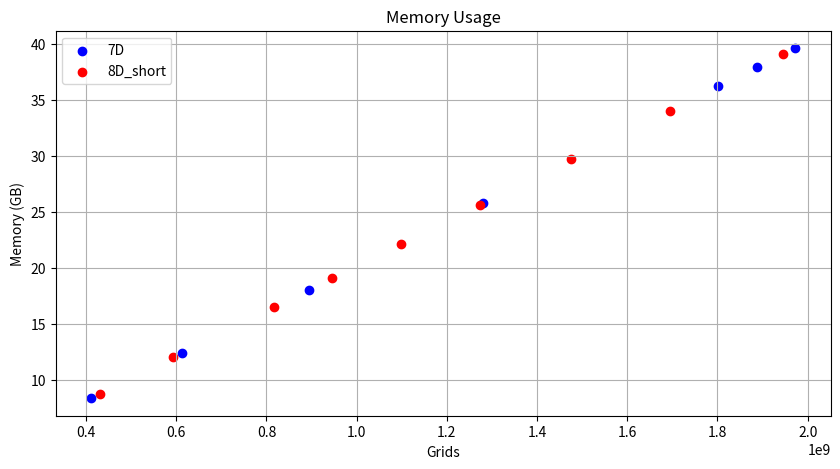
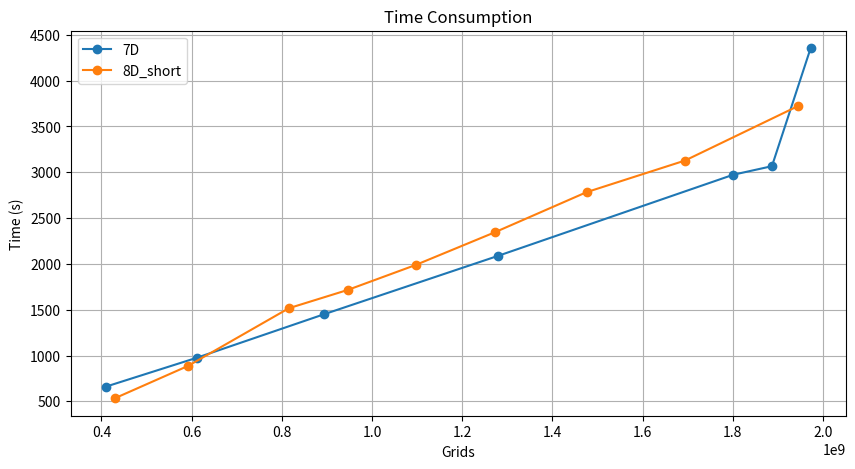

Source code (Python) for these figures, in order: (Note: this script raises an exception after producing the figures.)
import numpy as numpy
import matplotlib.pyplot as plt

# plotting data
grids_7D = [17**7, 18**7, 19**7, 20**7, 21**7, 21**6*22, 21**6*23]  # unit: 1
memory_7D = [8.34, 12.38, 18.02, 25.75, 36.18, 37.87, 39.58] # unit: GB
time_7D = [661.43, 977.06, 1450.93, 2088.49, 2972.76, 3066.04, 4353.03] # unit: s

grids_8D = [9**8, 9**4*10**4, 10**8, 11**8, 12**8, 12**4*13**4, 13**8, 13**6*14**2, 13**4*14**4, 14**8, 14**6*15**2, 14**4*15**4]  # unit: 1
grids_8D_short = [12**8, 12**4*13**4, 13**8, 13**6*14**2, 13**4*14**4, 13**2*14**6, 14**8, 14**6*15**2, 14**4*15**4]  # unit: 1

memory_8D = [0.99, 1.45, 2.14, 4.42, 8.74, 11.98, 16.45, 19.06, 22.08, 29.65, 34.02, 39.03] # unit: GB
memory_8D_short = [8.74, 11.98, 16.45, 19.06, 22.08, 25.59, 29.65, 34.02, 39.03] # unit: GB

time_8D = [53.44, 82.32, 126.14, 270.27, 534.50, 887.33, 1516.57, 1715.52, 1988.96, 2782.50, 3127.69, 3722.27] # unit: s
time_8D_short = [534.50, 887.33, 1516.57, 1715.52, 1988.96, 2345.13, 2782.50, 3127.69, 3722.27] # unit: s



# Plotting memory usage
plt.figure(figsize=(10, 5))
plt.scatter(grids_7D, memory_7D, label='7D', marker='o', color='b')
# plt.scatter(grids_8D, memory_8D, label='8D', marker='o', color='r')
plt.scatter(grids_8D_short, memory_8D_short, label='8D_short', marker='o', color='r')
plt.xlabel('Grids')
plt.ylabel('Memory (GB)')
plt.title('Memory Usage')
plt.legend()
plt.grid(True)
# plt.savefig('MRAG_Results/CalculationMemory_7D8D.png')
plt.show()


# plt.figure(figsize=(10, 5))
# plt.scatter(grids_7D, memory_7D, label='7D', marker='o')
# plt.scatter(grids_8D, memory_8D, label='8D', marker='o')
# # Connecting points with dashed lines
# for i in range(len(grids_7D)):
#     plt.plot([grids_7D[i], grids_8D[i]], [memory_7D[i], memory_8D[i]], 'k--')

# plt.xlabel('Grids')
# plt.ylabel('Memory (GB)')
# plt.title('Memory Usage')
# plt.legend()
# plt.grid(True)
# plt.savefig('MRAG_Results/CalculationMemory_7D8D.png')
# plt.show()


# Plotting time consumption
plt.figure(figsize=(10, 5))
plt.plot(grids_7D, time_7D, marker='o', label='7D')
# plt.plot(grids_8D, time_8D, marker='o', label='8D')
plt.plot(grids_8D_short, time_8D_short, marker='o', label='8D_short')
plt.xlabel('Grids')
plt.ylabel('Time (s)')
plt.title('Time Consumption')
plt.legend()
plt.grid(True)
plt.savefig('MRAG_Results/CalculationTime_7D8D.png')
plt.show()
